Labelled photos from "meatdataset", an image-classification folder in Poojitha368/Meat-classification-project. The possible labels are: fresh, half fresh, spoiled.

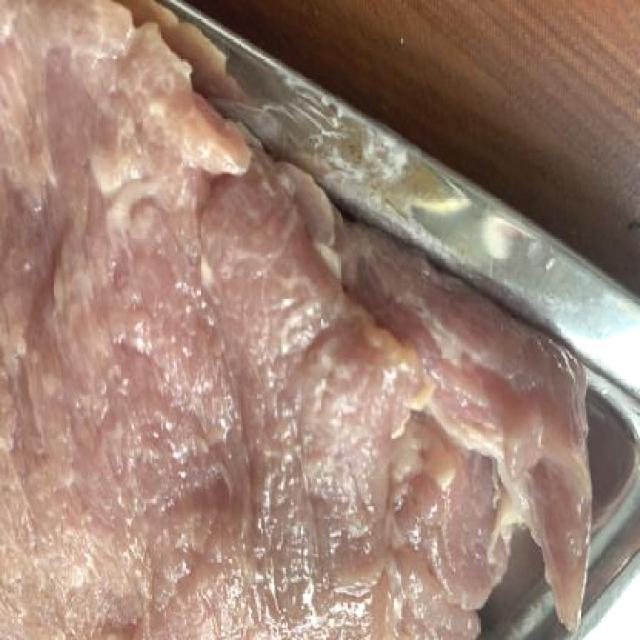
Label: spoiled

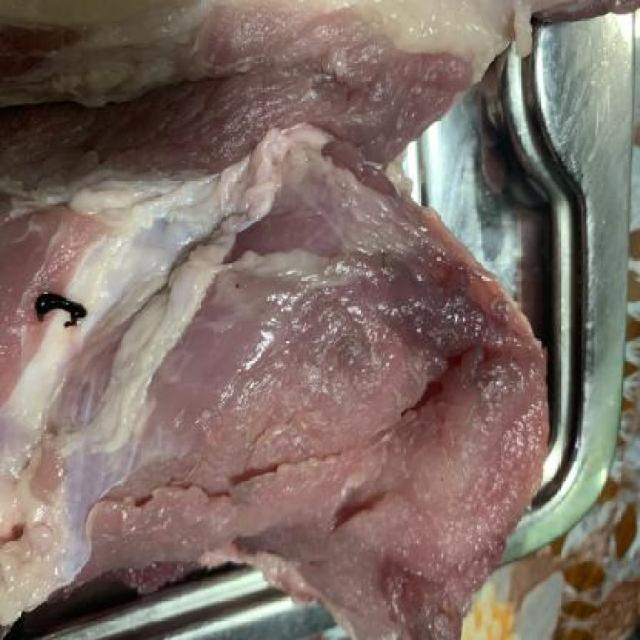
Label: half fresh

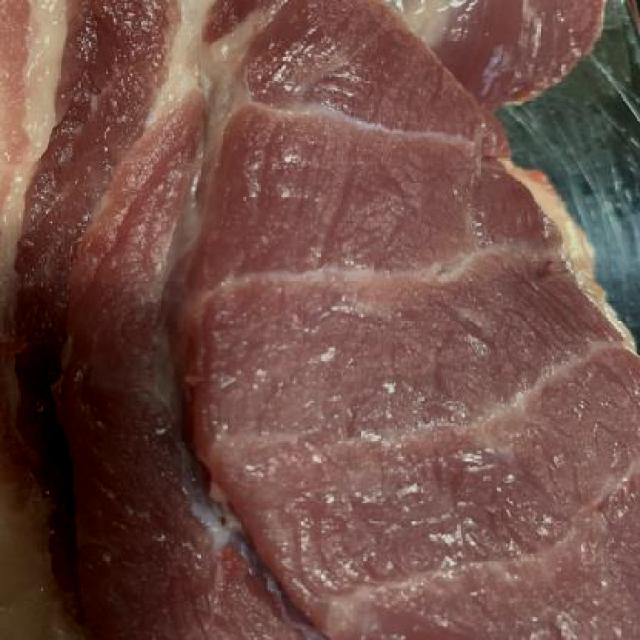
Label: fresh

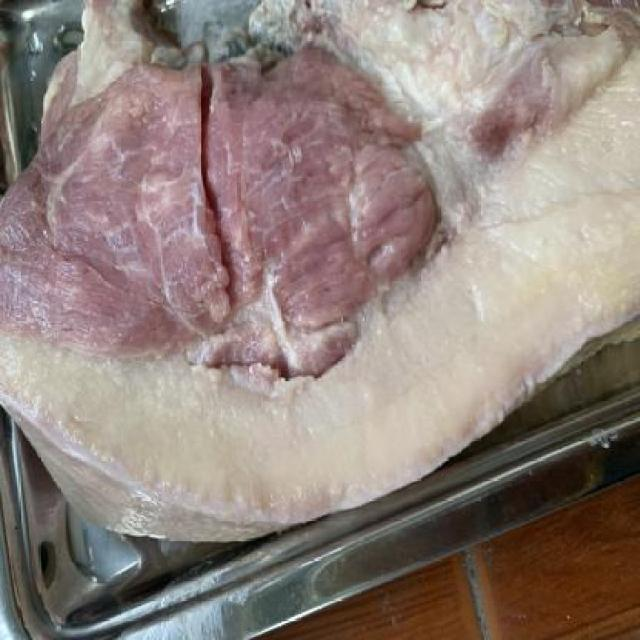
Label: spoiled

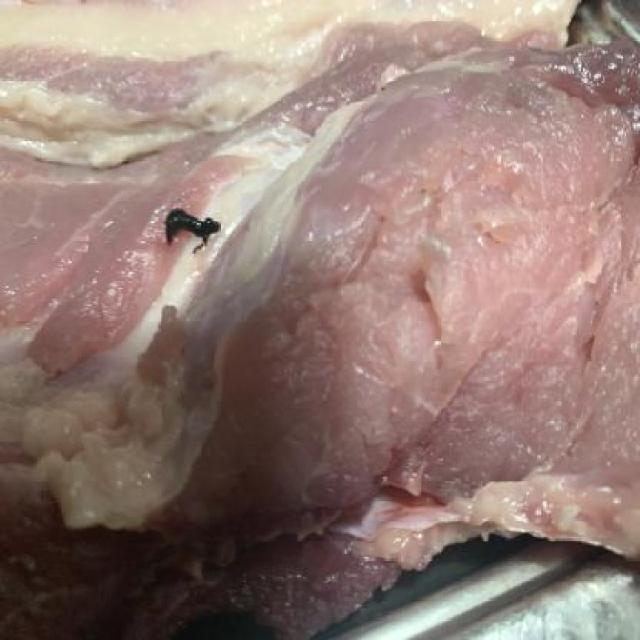
Label: half fresh

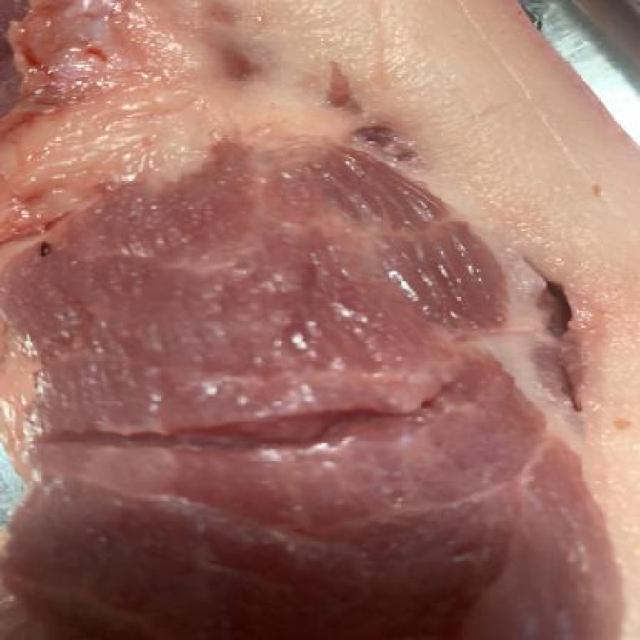
Label: fresh
